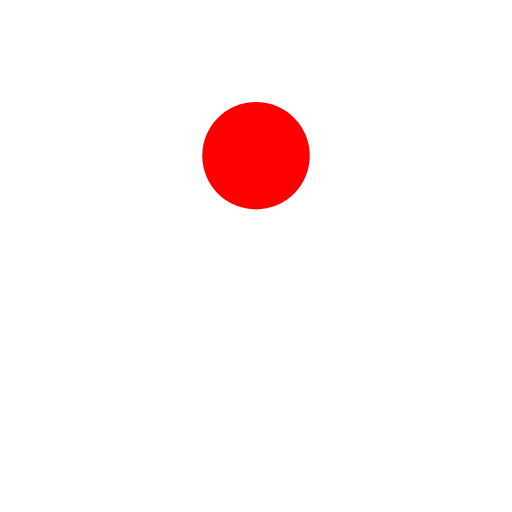
t = 0.00 s
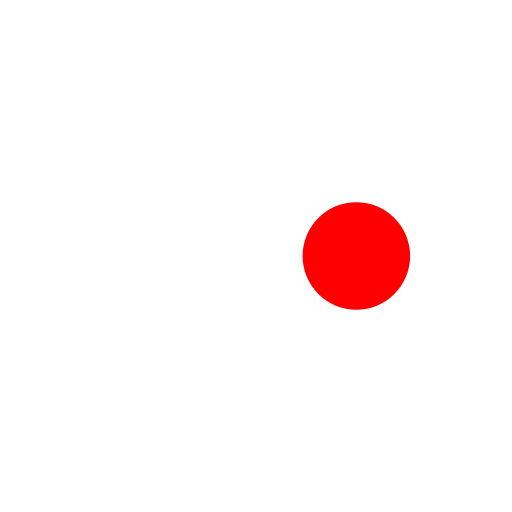
t = 0.25 s
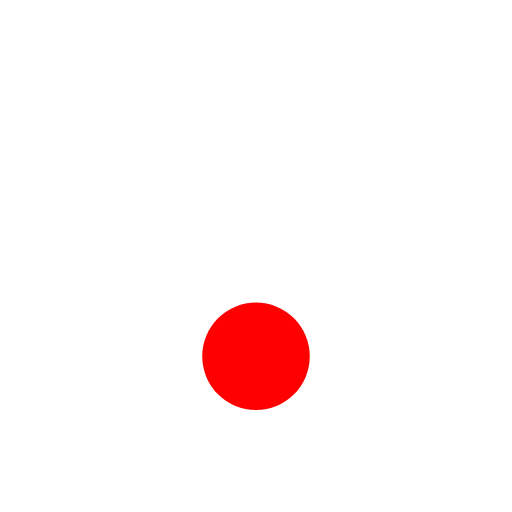
t = 0.50 s
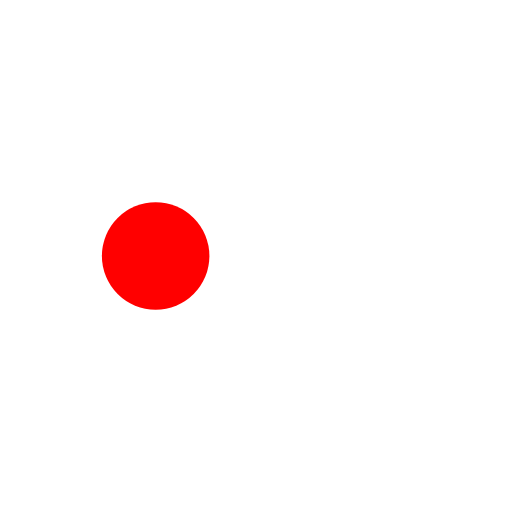
t = 0.75 s

The animated SVG that drew these frames (rendered in a browser with its animation timeline set to each time). Animation: 1 SMIL element (animateTransform=1); one cycle of 1.00 s, repeats indefinitely.

<svg width="200px"  height="200px"  xmlns="http://www.w3.org/2000/svg" viewBox="0 0 100 100" preserveAspectRatio="xMidYMid" class="lds-disk" style="background: none;">
    <g transform="translate(50,50)">
      <g ng-attr-transform="scale({{config.scale}})" transform="scale(0.7)">
        <circle cx="0" cy="0" r="50" ng-attr-fill="{{config.c1}}" fill="#ffffff"></circle>
        <circle cx="0" ng-attr-cy="{{config.cy}}" ng-attr-r="{{config.r}}" ng-attr-fill="{{config.c2}}" cy="-28" r="15" fill="#ff0000" transform="rotate(84)">
          <animateTransform attributeName="transform" type="rotate" calcMode="linear" values="0 0 0;360 0 0" keyTimes="0;1" dur="1s" begin="0s" repeatCount="indefinite"></animateTransform>
        </circle>
      </g>
    </g>
  </svg>